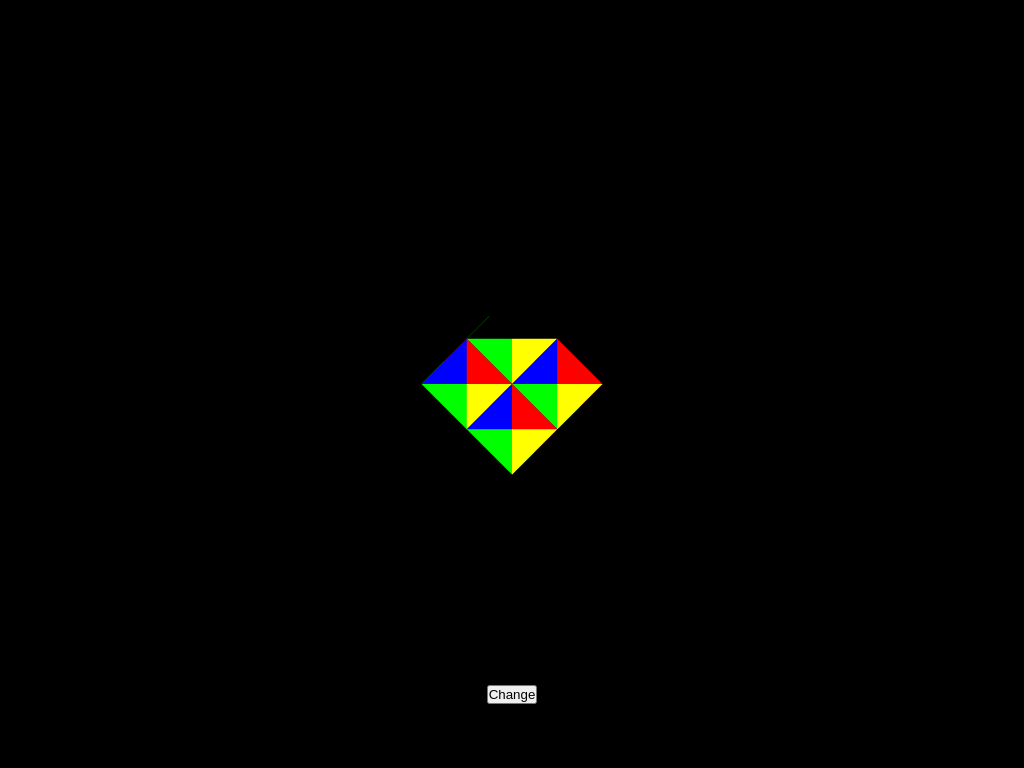

Give the HTML and CSS whose rendering is this image.

<!DOCTYPE html>
<html lang="en">
<head>
    <meta charset="UTF-8">
    <meta http-equiv="X-UA-Compatible" content="IE=edge">
    <meta name="viewport" content="width=device-width, initial-scale=1.0">
    <title>Document</title>
    <style>
        *{
            margin: 0;
            padding: 0;
            box-sizing: border-box;
        }
        body{
            background: #000;
            display: flex;
            align-items: center;
            justify-content: center;
            min-height: 100vh;
        }
        .boxes{
            display: grid;
            grid-template-columns: repeat(2, 1fr);
            transform: rotate(45deg);
        }
        .box .red{
            border-top: solid 2rem #f00;
            border-bottom: solid 2rem #9a0e44;
            border-left: solid 2rem #f71414;
            border-right: solid 2rem #6e1604;
        }
        .box .blue{
            border-top: solid 2rem #002ee5;
            border-bottom: solid 2rem #0e219a;
            border-left: solid 2rem #1449f7;
            border-right: solid 2rem #063194;
        }
        .box .green{
            border-top: solid 2rem #00e52e;
            border-bottom: solid 2rem #0e9a5d;
            border-left: solid 2rem #14f76b;
            border-right: solid 2rem #069431;
        }
        .box{
            border-top: solid 2rem #f00;
            border-bottom: solid 2rem #0f0;
            border-left: solid 2rem #00f;
            border-right: solid 2rem #ff0;
        }
        .b1{
            border-top: solid 2rem #000;
            border-left: solid 2rem #000;
        }
        .boxes:hover{
            opacity: 50%;
            box-shadow: 12px 12px 12px #0ff;
        }
        button{
            position: absolute;
            bottom: 4rem;
        }
    </style>
</head>
<body>
    <div class="boxes">
        <div class="box b1"></div>
        <div class="box b2"></div>
        <div class="box b3"></div>
        <div class="box b4"></div>
    </div>
    <button id="btn">Change</button>

    <script>
        const box = document.querySelectorAll('.box');
        const boxes = document.querySelector('.boxes');
        const btn = document.getElementById('btn');
        btn.addEventListener('click', ()=>{
            boxes.classList.add('red');
        })
    </script>
</body>
</html>
